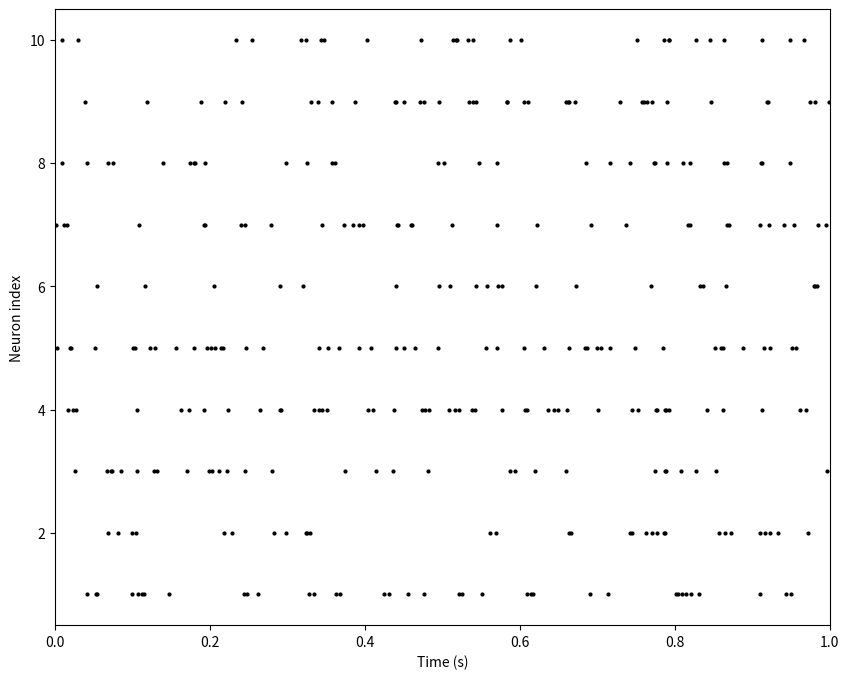

Recreate this plot in Python. (Note: this script raises an exception after producing the figure.)
import numpy as np
import matplotlib.pyplot as plt
from tqdm import tqdm
np.random.seed(seed=0)

dt = 1e-3; T = 1; nt = round(T/dt)
n_neurons = 10
fr = 30

spikes = np.where(np.random.rand(nt, n_neurons) < fr*dt, 1, 0)
#np.where...第一引数の真に第二引数、偽に第三引数を渡す

print("Num. of spikes:", np.sum(spikes))
print("Firing rate:", np.sum(spikes)/(n_neurons*T))

t = np.arange(nt)*dt
plt.figure(figsize=(10, 8))
for i in range(n_neurons):
	plt.plot(t, spikes[:, i]*(i+1), 'ko', markersize=2)
plt.xlabel('Time (s)'); plt.ylabel('Neuron index')
plt.xlim(0, T); plt.ylim(0.5, n_neurons+0.5)
plt.savefig('../results/ISI2.png')
